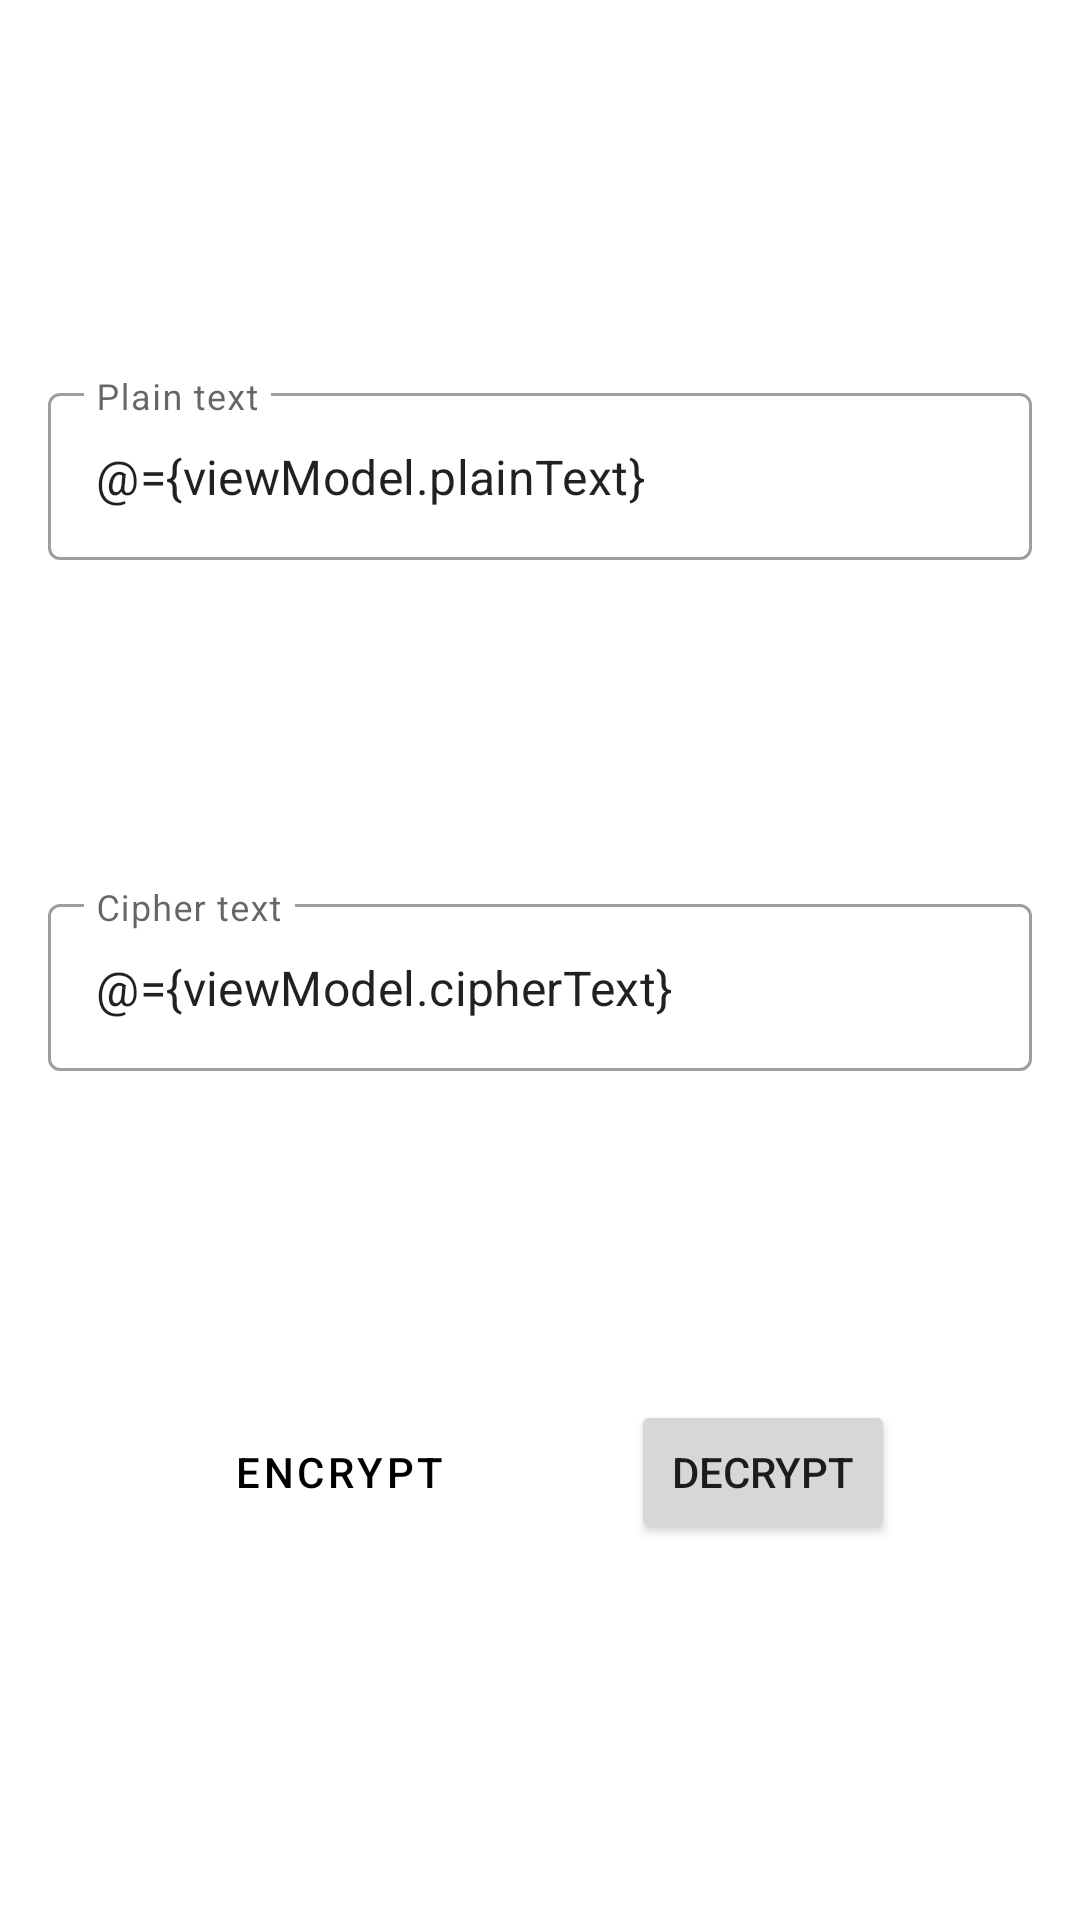

Layout XML and referenced resources for this Android screen:
<!-- AndroidManifest.xml: application theme Theme.Cipher -->
<!-- res/layout/fragment_mono_alphabetic.xml -->
<?xml version="1.0" encoding="utf-8"?>
<layout xmlns:android="http://schemas.android.com/apk/res/android"
    xmlns:app="http://schemas.android.com/apk/res-auto"
    xmlns:tools="http://schemas.android.com/tools">

    <data>
        <variable
            name="viewModel"
            type="com.example.cipher.MonoAlphabeticViewModel" />
    </data>

    <androidx.constraintlayout.widget.ConstraintLayout
        android:layout_width="match_parent"
        android:layout_height="match_parent"
        android:padding="16dp"
        tools:context=".CaesarFragment">

        <com.google.android.material.textfield.TextInputLayout
            android:id="@+id/textInputLayout2"
            style="@style/Widget.MaterialComponents.TextInputLayout.OutlinedBox"
            android:layout_width="match_parent"
            android:layout_height="wrap_content"
            app:layout_constraintBottom_toTopOf="@+id/textInputLayout"
            app:layout_constraintEnd_toEndOf="parent"
            app:layout_constraintStart_toStartOf="parent"
            app:layout_constraintTop_toTopOf="parent">

            <com.google.android.material.textfield.TextInputEditText
                android:id="@+id/plain_text"
                android:layout_width="match_parent"
                android:layout_height="wrap_content"
                android:hint="@string/plain_text"
                android:inputType="text"
                android:text="@={viewModel.plainText}" />
        </com.google.android.material.textfield.TextInputLayout>

        <com.google.android.material.textfield.TextInputLayout
            android:id="@+id/textInputLayout"
            style="@style/Widget.MaterialComponents.TextInputLayout.OutlinedBox"
            android:layout_width="match_parent"
            android:layout_height="wrap_content"
            app:layout_constraintBottom_toTopOf="@+id/encrypt_btn"
            app:layout_constraintEnd_toEndOf="parent"
            app:layout_constraintStart_toStartOf="parent"
            app:layout_constraintTop_toBottomOf="@+id/textInputLayout2">

            <com.google.android.material.textfield.TextInputEditText
                android:id="@+id/cipher_text"
                android:layout_width="match_parent"
                android:layout_height="wrap_content"
                android:hint="@string/cipher_text"
                android:inputType="text"
                android:text="@={viewModel.cipherText}" />
        </com.google.android.material.textfield.TextInputLayout>

        <Button
            android:id="@+id/encrypt_btn"
            style="@style/Widget.MaterialComponents.Button.OutlinedButton"
            android:layout_width="wrap_content"
            android:layout_height="wrap_content"
            android:onClick="@{() -> viewModel.onEncrypt()}"
            android:text="@string/encrypt"
            app:layout_constraintBottom_toBottomOf="parent"
            app:layout_constraintEnd_toStartOf="@+id/decrypt_btn"
            app:layout_constraintHorizontal_bias="0.5"
            app:layout_constraintStart_toStartOf="parent"
            app:layout_constraintTop_toBottomOf="@+id/textInputLayout" />

        <Button
            android:id="@+id/decrypt_btn"
            android:layout_width="wrap_content"
            android:layout_height="wrap_content"
            android:onClick="@{() -> viewModel.onDecrypt()}"
            android:text="@string/decrypt"
            app:layout_constraintBottom_toBottomOf="@+id/encrypt_btn"
            app:layout_constraintEnd_toEndOf="parent"
            app:layout_constraintHorizontal_bias="0.5"
            app:layout_constraintStart_toEndOf="@+id/encrypt_btn"
            app:layout_constraintTop_toTopOf="@+id/encrypt_btn" />
    </androidx.constraintlayout.widget.ConstraintLayout>
</layout>
<!-- resources referenced by this layout -->
<resources>
  <string name="cipher_text">Cipher text</string>
  <string name="decrypt">Decrypt</string>
  <string name="encrypt">Encrypt</string>
  <string name="plain_text">Plain text</string>
  <style name="Theme.Cipher" parent="Theme.MaterialComponents.DayNight.DarkActionBar">
          
          <item name="colorPrimary">@color/black</item>
          <item name="colorPrimaryVariant">@color/black</item>
          <item name="colorOnPrimary">@color/white</item>
          
          <item name="colorSecondary">@color/teal_200</item>
          <item name="colorSecondaryVariant">@color/teal_700</item>
          <item name="colorOnSecondary">@color/black</item>
          
          <item name="android:statusBarColor">?attr/colorPrimaryVariant</item>
          
      </style>
  <!-- not gathered from this repository: default colours our renderer supplied (Android Studio template values) -->
  <color name="teal_200">#FF03DAC5</color>
  <color name="teal_700">#FF018786</color>
  <color name="black">#FF000000</color>
  <color name="white">#FFFFFFFF</color>
</resources>
